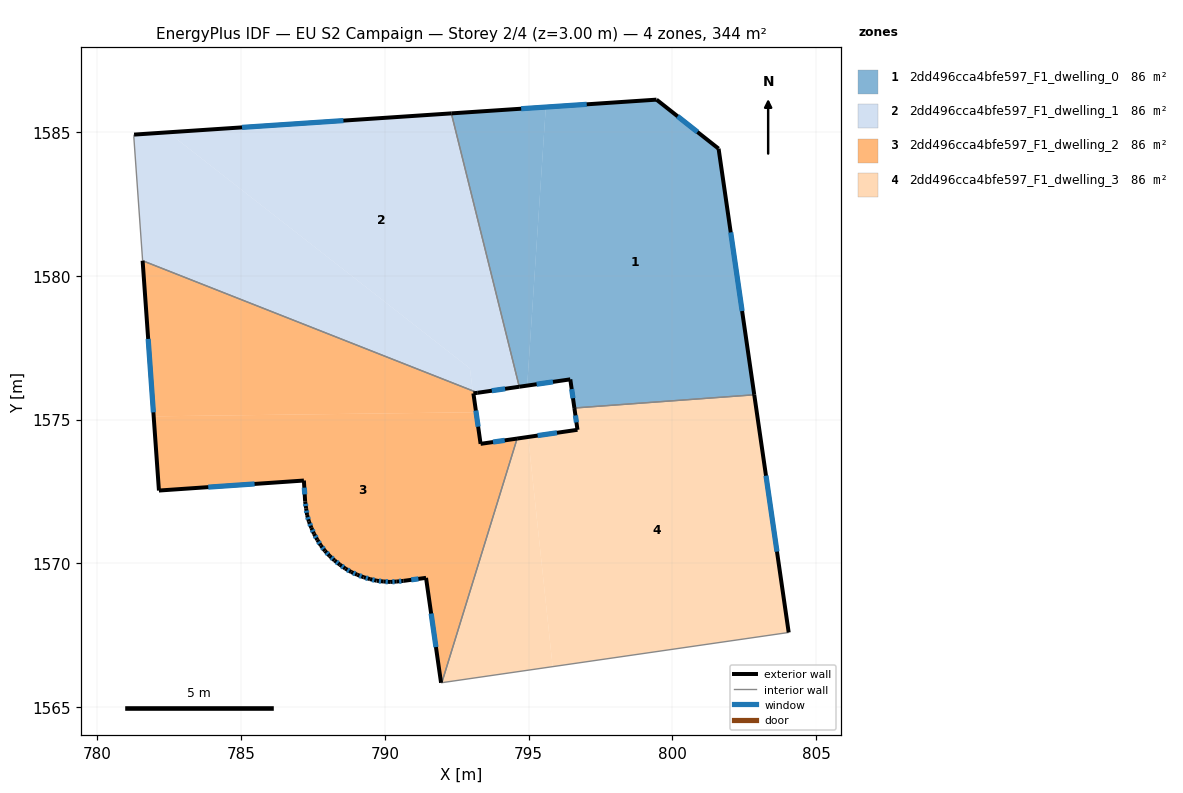
=== STOREY PLAN SPEC (per zone: floor XY polygon, exterior-wall plan segments, windows/doors) ===
zone 1: 2dd496cca4bfe597_F1_dwelling_0  (86.0 m²)
  floor: (801.61, 1584.42) (802.85, 1575.86) (796.60, 1575.40) (796.45, 1576.40) (794.95, 1576.18) (795.60, 1585.87) (799.45, 1586.13)
  floor: (795.60, 1585.87) (794.95, 1576.18) (794.68, 1576.14) (792.32, 1585.65)
  exterior wall: (802.85, 1575.86) – (801.61, 1584.42)  [8.7 m]
    window: (802.43, 1578.77) – (802.04, 1581.51)  [2.7 m²]
  exterior wall: (796.45, 1576.40) – (796.60, 1575.40)  [1.0 m]
    window: (796.50, 1576.06) – (796.55, 1575.74)  [0.3 m²]
  exterior wall: (794.68, 1576.14) – (796.45, 1576.40)  [1.8 m]
    window: (795.28, 1576.23) – (795.85, 1576.31)  [0.5 m²]
  exterior wall: (799.45, 1586.13) – (792.32, 1585.65)  [7.2 m]
    window: (797.03, 1585.97) – (794.74, 1585.81)  [2.2 m²]
  exterior wall: (801.61, 1584.42) – (799.45, 1586.13)  [2.8 m]
    window: (800.88, 1585.00) – (800.19, 1585.55)  [0.8 m²]
  interior walls: 2
zone 2: 2dd496cca4bfe597_F1_dwelling_1  (86.0 m²)
  floor: (792.32, 1585.65) (794.68, 1576.14) (793.23, 1575.93) (793.06, 1576.00) (792.96, 1576.78) (782.46, 1584.99)
  floor: (792.96, 1576.78) (793.06, 1576.00) (781.58, 1580.52) (781.27, 1584.83) (781.28, 1584.91) (782.46, 1584.99)
  exterior wall: (792.32, 1585.65) – (781.28, 1584.91)  [11.1 m]
    window: (788.56, 1585.40) – (785.03, 1585.16)  [3.4 m²]
  exterior wall: (793.23, 1575.93) – (794.68, 1576.14)  [1.5 m]
    window: (793.72, 1576.00) – (794.19, 1576.07)  [0.4 m²]
  interior walls: 4
zone 3: 2dd496cca4bfe597_F1_dwelling_2  (86.0 m²)
  floor: (794.60, 1574.34) (791.98, 1565.84) (791.96, 1565.84) (791.44, 1569.49) (790.66, 1569.39) (790.42, 1569.36) (790.19, 1569.35) (789.95, 1569.37) (789.72, 1569.39) (789.49, 1569.45) (789.26, 1569.51) (789.04, 1569.60) (788.83, 1569.70) (788.63, 1569.81) (788.44, 1569.95) (788.25, 1570.10) (788.08, 1570.25) (787.92, 1570.43) (787.78, 1570.62) (787.65, 1570.82) (787.54, 1571.02) (787.44, 1571.23) (787.36, 1571.45) (787.30, 1571.68) (787.26, 1571.91) (787.23, 1572.15) (787.19, 1572.88) (782.14, 1572.53) (781.96, 1575.11) (793.18, 1575.25) (793.33, 1574.15)
  floor: (793.23, 1575.93) (793.08, 1575.91) (793.18, 1575.25) (793.15, 1575.25) (793.06, 1576.00)
  floor: (793.06, 1576.00) (793.15, 1575.25) (781.96, 1575.11) (781.58, 1580.52)
  exterior wall: (790.42, 1569.36) – (790.66, 1569.39)  [0.2 m]
    window: (790.50, 1569.37) – (790.57, 1569.38)  [0.1 m²]
  exterior wall: (790.19, 1569.35) – (790.42, 1569.36)  [0.2 m]
    window: (790.27, 1569.35) – (790.34, 1569.36)  [0.1 m²]
  exterior wall: (789.95, 1569.37) – (790.19, 1569.35)  [0.2 m]
    window: (790.03, 1569.36) – (790.11, 1569.36)  [0.1 m²]
  exterior wall: (789.72, 1569.39) – (789.95, 1569.37)  [0.2 m]
    window: (789.80, 1569.38) – (789.87, 1569.37)  [0.1 m²]
  exterior wall: (789.49, 1569.45) – (789.72, 1569.39)  [0.2 m]
    window: (789.56, 1569.43) – (789.64, 1569.41)  [0.1 m²]
  exterior wall: (789.26, 1569.51) – (789.49, 1569.45)  [0.2 m]
    window: (789.34, 1569.49) – (789.41, 1569.47)  [0.1 m²]
  exterior wall: (789.04, 1569.60) – (789.26, 1569.51)  [0.2 m]
    window: (789.12, 1569.57) – (789.19, 1569.54)  [0.1 m²]
  exterior wall: (788.83, 1569.70) – (789.04, 1569.60)  [0.2 m]
    window: (788.90, 1569.66) – (788.97, 1569.63)  [0.1 m²]
  exterior wall: (788.63, 1569.81) – (788.83, 1569.70)  [0.2 m]
    window: (788.70, 1569.77) – (788.76, 1569.74)  [0.1 m²]
  exterior wall: (788.44, 1569.95) – (788.63, 1569.81)  [0.2 m]
    window: (788.50, 1569.90) – (788.56, 1569.86)  [0.1 m²]
  exterior wall: (788.25, 1570.10) – (788.44, 1569.95)  [0.2 m]
    window: (788.32, 1570.05) – (788.37, 1570.00)  [0.1 m²]
  exterior wall: (788.08, 1570.25) – (788.25, 1570.10)  [0.2 m]
    window: (788.14, 1570.20) – (788.20, 1570.15)  [0.1 m²]
  exterior wall: (787.92, 1570.43) – (788.08, 1570.25)  [0.2 m]
    window: (787.97, 1570.37) – (788.03, 1570.31)  [0.1 m²]
  exterior wall: (787.78, 1570.62) – (787.92, 1570.43)  [0.2 m]
    window: (787.82, 1570.55) – (787.87, 1570.49)  [0.1 m²]
  exterior wall: (787.65, 1570.82) – (787.78, 1570.62)  [0.2 m]
    window: (787.69, 1570.75) – (787.73, 1570.69)  [0.1 m²]
  exterior wall: (787.54, 1571.02) – (787.65, 1570.82)  [0.2 m]
    window: (787.58, 1570.95) – (787.61, 1570.89)  [0.1 m²]
  exterior wall: (787.44, 1571.23) – (787.54, 1571.02)  [0.2 m]
    window: (787.48, 1571.16) – (787.51, 1571.09)  [0.1 m²]
  exterior wall: (787.36, 1571.45) – (787.44, 1571.23)  [0.2 m]
    window: (787.39, 1571.38) – (787.42, 1571.31)  [0.1 m²]
  exterior wall: (787.30, 1571.68) – (787.36, 1571.45)  [0.2 m]
    window: (787.32, 1571.60) – (787.34, 1571.53)  [0.1 m²]
  exterior wall: (787.26, 1571.91) – (787.30, 1571.68)  [0.2 m]
    window: (787.27, 1571.83) – (787.29, 1571.76)  [0.1 m²]
  exterior wall: (787.23, 1572.15) – (787.26, 1571.91)  [0.2 m]
    window: (787.24, 1572.07) – (787.25, 1571.99)  [0.1 m²]
  exterior wall: (787.19, 1572.88) – (787.23, 1572.15)  [0.7 m]
    window: (787.20, 1572.63) – (787.21, 1572.40)  [0.2 m²]
  exterior wall: (782.14, 1572.53) – (787.19, 1572.88)  [5.1 m]
    window: (783.86, 1572.65) – (785.47, 1572.76)  [1.5 m²]
  exterior wall: (781.57, 1580.53) – (782.14, 1572.53)  [8.0 m]
    window: (781.77, 1577.80) – (781.95, 1575.25)  [2.5 m²]
  exterior wall: (793.23, 1575.93) – (793.08, 1575.91)  [0.1 m]
  exterior wall: (793.33, 1574.15) – (793.08, 1575.91)  [1.8 m]
    window: (793.25, 1574.75) – (793.17, 1575.31)  [0.5 m²]
  exterior wall: (794.60, 1574.34) – (793.33, 1574.15)  [1.3 m]
    window: (794.17, 1574.28) – (793.77, 1574.22)  [0.4 m²]
  exterior wall: (791.44, 1569.49) – (791.96, 1565.84)  [3.7 m]
    window: (791.61, 1568.25) – (791.78, 1567.08)  [1.1 m²]
  exterior wall: (790.66, 1569.39) – (791.44, 1569.49)  [0.8 m]
    window: (790.92, 1569.42) – (791.17, 1569.46)  [0.2 m²]
  interior walls: 3
zone 4: 2dd496cca4bfe597_F1_dwelling_3  (86.0 m²)
  floor: (794.99, 1574.39) (795.84, 1566.40) (791.98, 1565.84) (794.60, 1574.34)
  floor: (802.85, 1575.86) (804.05, 1567.59) (795.84, 1566.40) (794.99, 1574.39) (796.70, 1574.64) (796.60, 1575.40)
  exterior wall: (796.70, 1574.64) – (794.60, 1574.34)  [2.1 m]
    window: (795.99, 1574.54) – (795.32, 1574.44)  [0.6 m²]
  exterior wall: (796.60, 1575.40) – (796.70, 1574.64)  [0.8 m]
    window: (796.63, 1575.14) – (796.67, 1574.90)  [0.2 m²]
  exterior wall: (804.05, 1567.59) – (802.85, 1575.86)  [8.4 m]
    window: (803.64, 1570.41) – (803.26, 1573.05)  [2.6 m²]
  interior walls: 3

=== DERIVED (storey summary) ===
Building: EU S2 Campaign
Storey: 2 of 4  (floor level z = 3.00 m)
Storey gross floor area: 344.1 m²
Zones on this storey: 4
  - 2dd496cca4bfe597_F1_dwelling_0: floor 86.0 m²; exterior wall 21.4 m (64.1 m²); 5 window(s) 6.5 m²; WWR 10.2%
  - 2dd496cca4bfe597_F1_dwelling_1: floor 86.0 m²; exterior wall 12.5 m (37.6 m²); 2 window(s) 3.8 m²; WWR 10.2%
  - 2dd496cca4bfe597_F1_dwelling_2: floor 86.0 m²; exterior wall 26.4 m (79.3 m²); 28 window(s) 8.0 m²; WWR 10.2%
  - 2dd496cca4bfe597_F1_dwelling_3: floor 86.0 m²; exterior wall 11.2 m (33.7 m²); 3 window(s) 3.4 m²; WWR 10.2%
Zone adjacency (shared interzone walls):
  - 2dd496cca4bfe597_F1_dwelling_0 ↔ 2dd496cca4bfe597_F1_dwelling_1
  - 2dd496cca4bfe597_F1_dwelling_0 ↔ 2dd496cca4bfe597_F1_dwelling_3
  - 2dd496cca4bfe597_F1_dwelling_1 ↔ 2dd496cca4bfe597_F1_dwelling_2
  - 2dd496cca4bfe597_F1_dwelling_2 ↔ 2dd496cca4bfe597_F1_dwelling_3